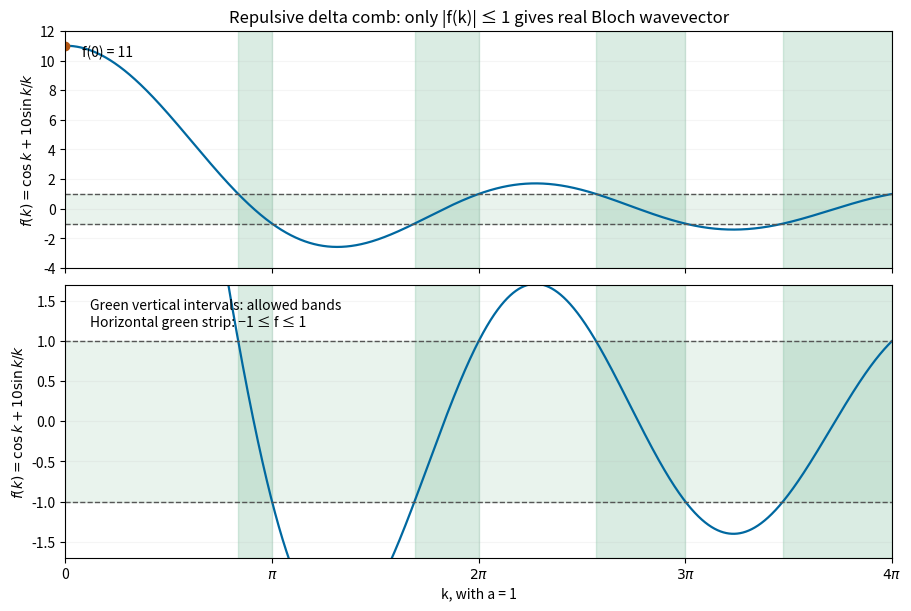

Here is the Python script that generated this plot: (Note: this script raises an exception after producing the figure.)
"""Original solution figure; tested with Python 3.14.

Uses NumPy and Matplotlib as declared in the root pyproject.toml.
Writes its PNG basename to the current working directory.
"""
from pathlib import Path
import matplotlib
matplotlib.use("Agg")
import matplotlib.pyplot as plt
import numpy as np

def main():
    k=np.linspace(0,4*np.pi,6000);f=np.cos(k)+10*np.sinc(k/np.pi)
    starts=[2.6276754329857965,5.307324799118129,8.067135580679963,10.90870750976562]
    fig,(ax,detail)=plt.subplots(2,1,figsize=(9,6),sharex=True,layout="constrained",height_ratios=[1,1.15])
    for a in (ax,detail):
        a.axhspan(-1,1,color="#dbece1",alpha=.6)
        for j,start in enumerate(starts,1):a.axvspan(start,j*np.pi,color="#339966",alpha=.18)
        a.plot(k,f,color="#0068a0",lw=1.6)
        a.axhline(1,color="#555555",ls="--",lw=1);a.axhline(-1,color="#555555",ls="--",lw=1)
        a.grid(alpha=.12);a.set_ylabel(r"$f(k)=\cos k+10\sin k/k$")
    ax.set(ylim=(-4,12),title="Repulsive delta comb: only |f(k)| ≤ 1 gives real Bloch wavevector")
    ax.plot(0,11,"o",color="#b55713");ax.text(.25,10.3,"f(0) = 11",fontsize=10)
    detail.set(ylim=(-1.7,1.7),xlim=(0,4*np.pi),xlabel="k, with a = 1")
    detail.set_xticks(np.arange(5)*np.pi,["0",r"$\pi$",r"$2\pi$",r"$3\pi$",r"$4\pi$"])
    detail.text(.03,.85,"Green vertical intervals: allowed bands\nHorizontal green strip: −1 ≤ f ≤ 1",transform=detail.transAxes,fontsize=10)

    fig.savefig(Path(__file__).with_suffix(".png").name, dpi=150,
                facecolor="white", transparent=False)
    plt.close(fig)


if __name__ == "__main__":
    main()
